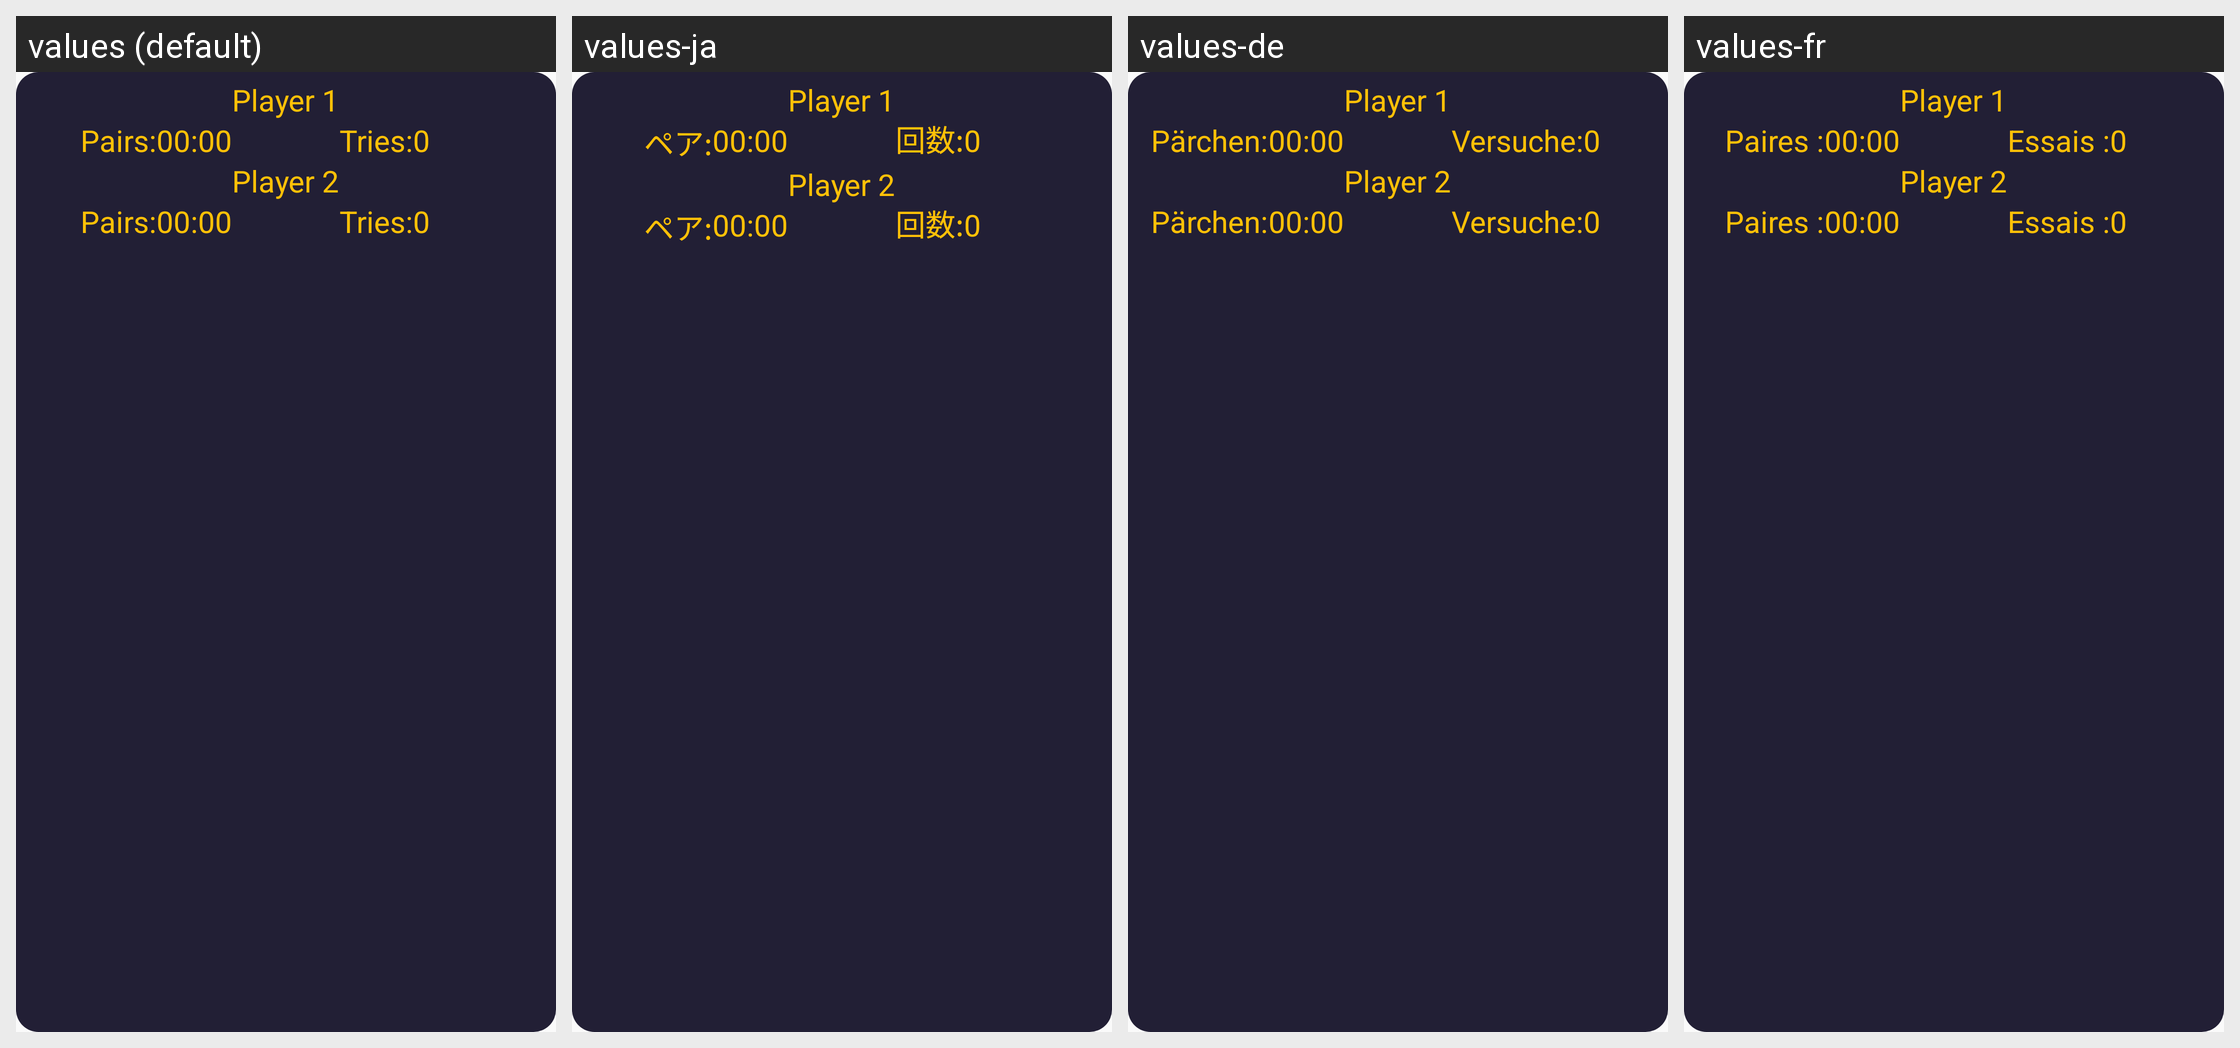

The same Android screen rendered under several of its app's locales, left to right. List the strings drawn on it with the default value and each locale's translation.
Android screen res/layout/activity_game_stats_content.xml rendered under 4 locales, left to right: values (default), values-ja, values-de, values-fr. Device: Nexus 5 (rendered at 1080×1920; each locale shown at half size, 540×960, under a caption strip naming it); theme AppTheme.
Strings drawn on this screen, with the default value and each locale's value (text and hints the layout hard-codes, and strings that could not be matched under every locale, appear in the picture but are not listed):

stats_found_cards
  values: Pairs:
  values-ja: ペア:
  values-de: Pärchen:
  values-fr: Paires :

stats_tries
  values: Tries:
  values-ja: 回数:
  values-de: Versuche:
  values-fr: Essais :
